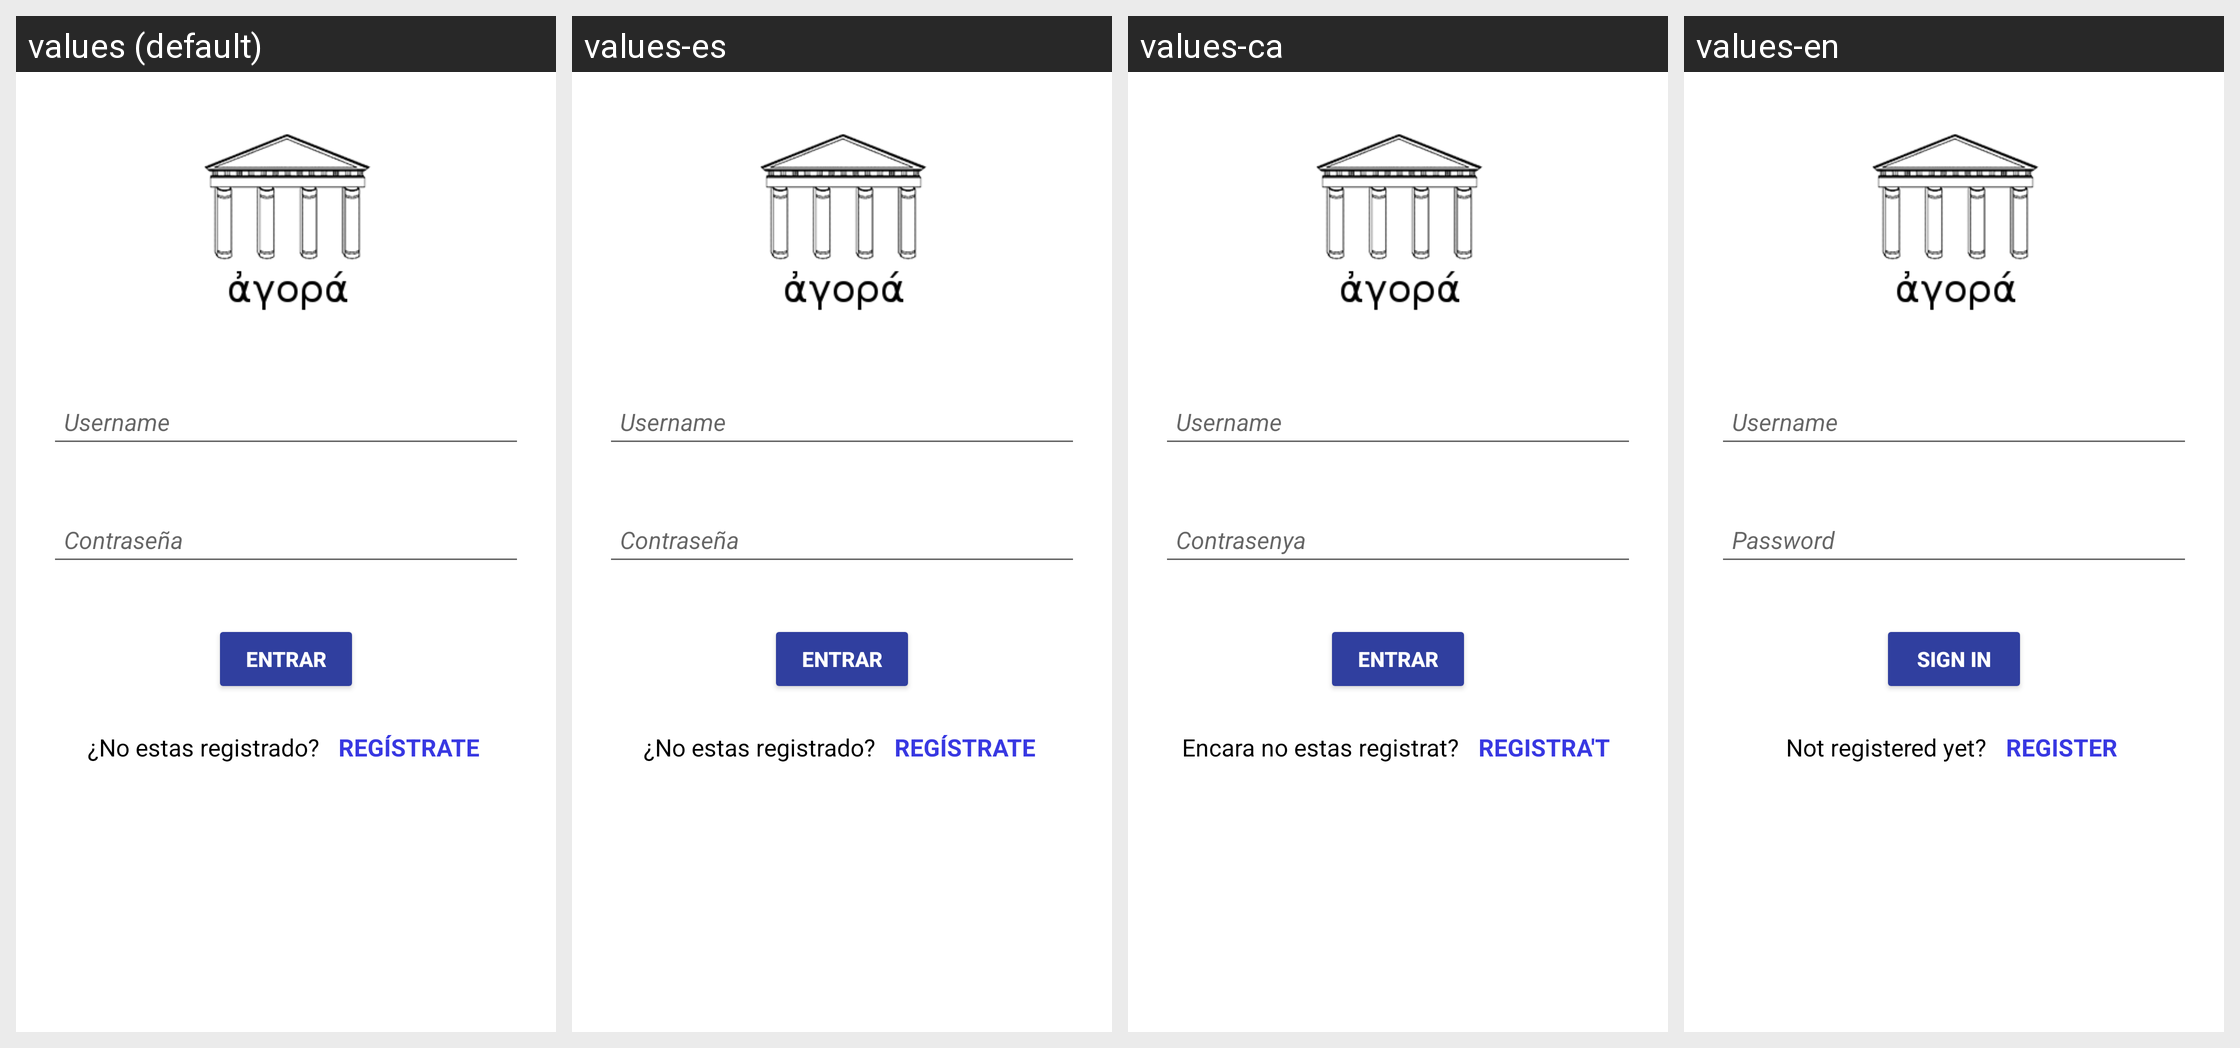

The Android screen above is rendered under several locales of the same app. Produce the string resources it draws, with the default and per-locale values.
Android screen res/layout/activity_login.xml rendered under 4 locales, left to right: values (default), values-es, values-ca, values-en. Device: Nexus 5 (rendered at 1080×1920; each locale shown at half size, 540×960, under a caption strip naming it); theme AppTheme.
Strings drawn on this screen, with the default value and each locale's value (text and hints the layout hard-codes, and strings that could not be matched under every locale, appear in the picture but are not listed):

login
  values: Entrar
  values-es: Entrar
  values-ca: Entrar
  values-en: Sign In

pre_registre
  values: ¿No estas registrado?
  values-es: ¿No estas registrado?
  values-ca: Encara no estas registrat?
  values-en: Not registered yet?

SignIn
  values: Regístrate
  values-es: Regístrate
  values-ca: Registra't
  values-en: Register
